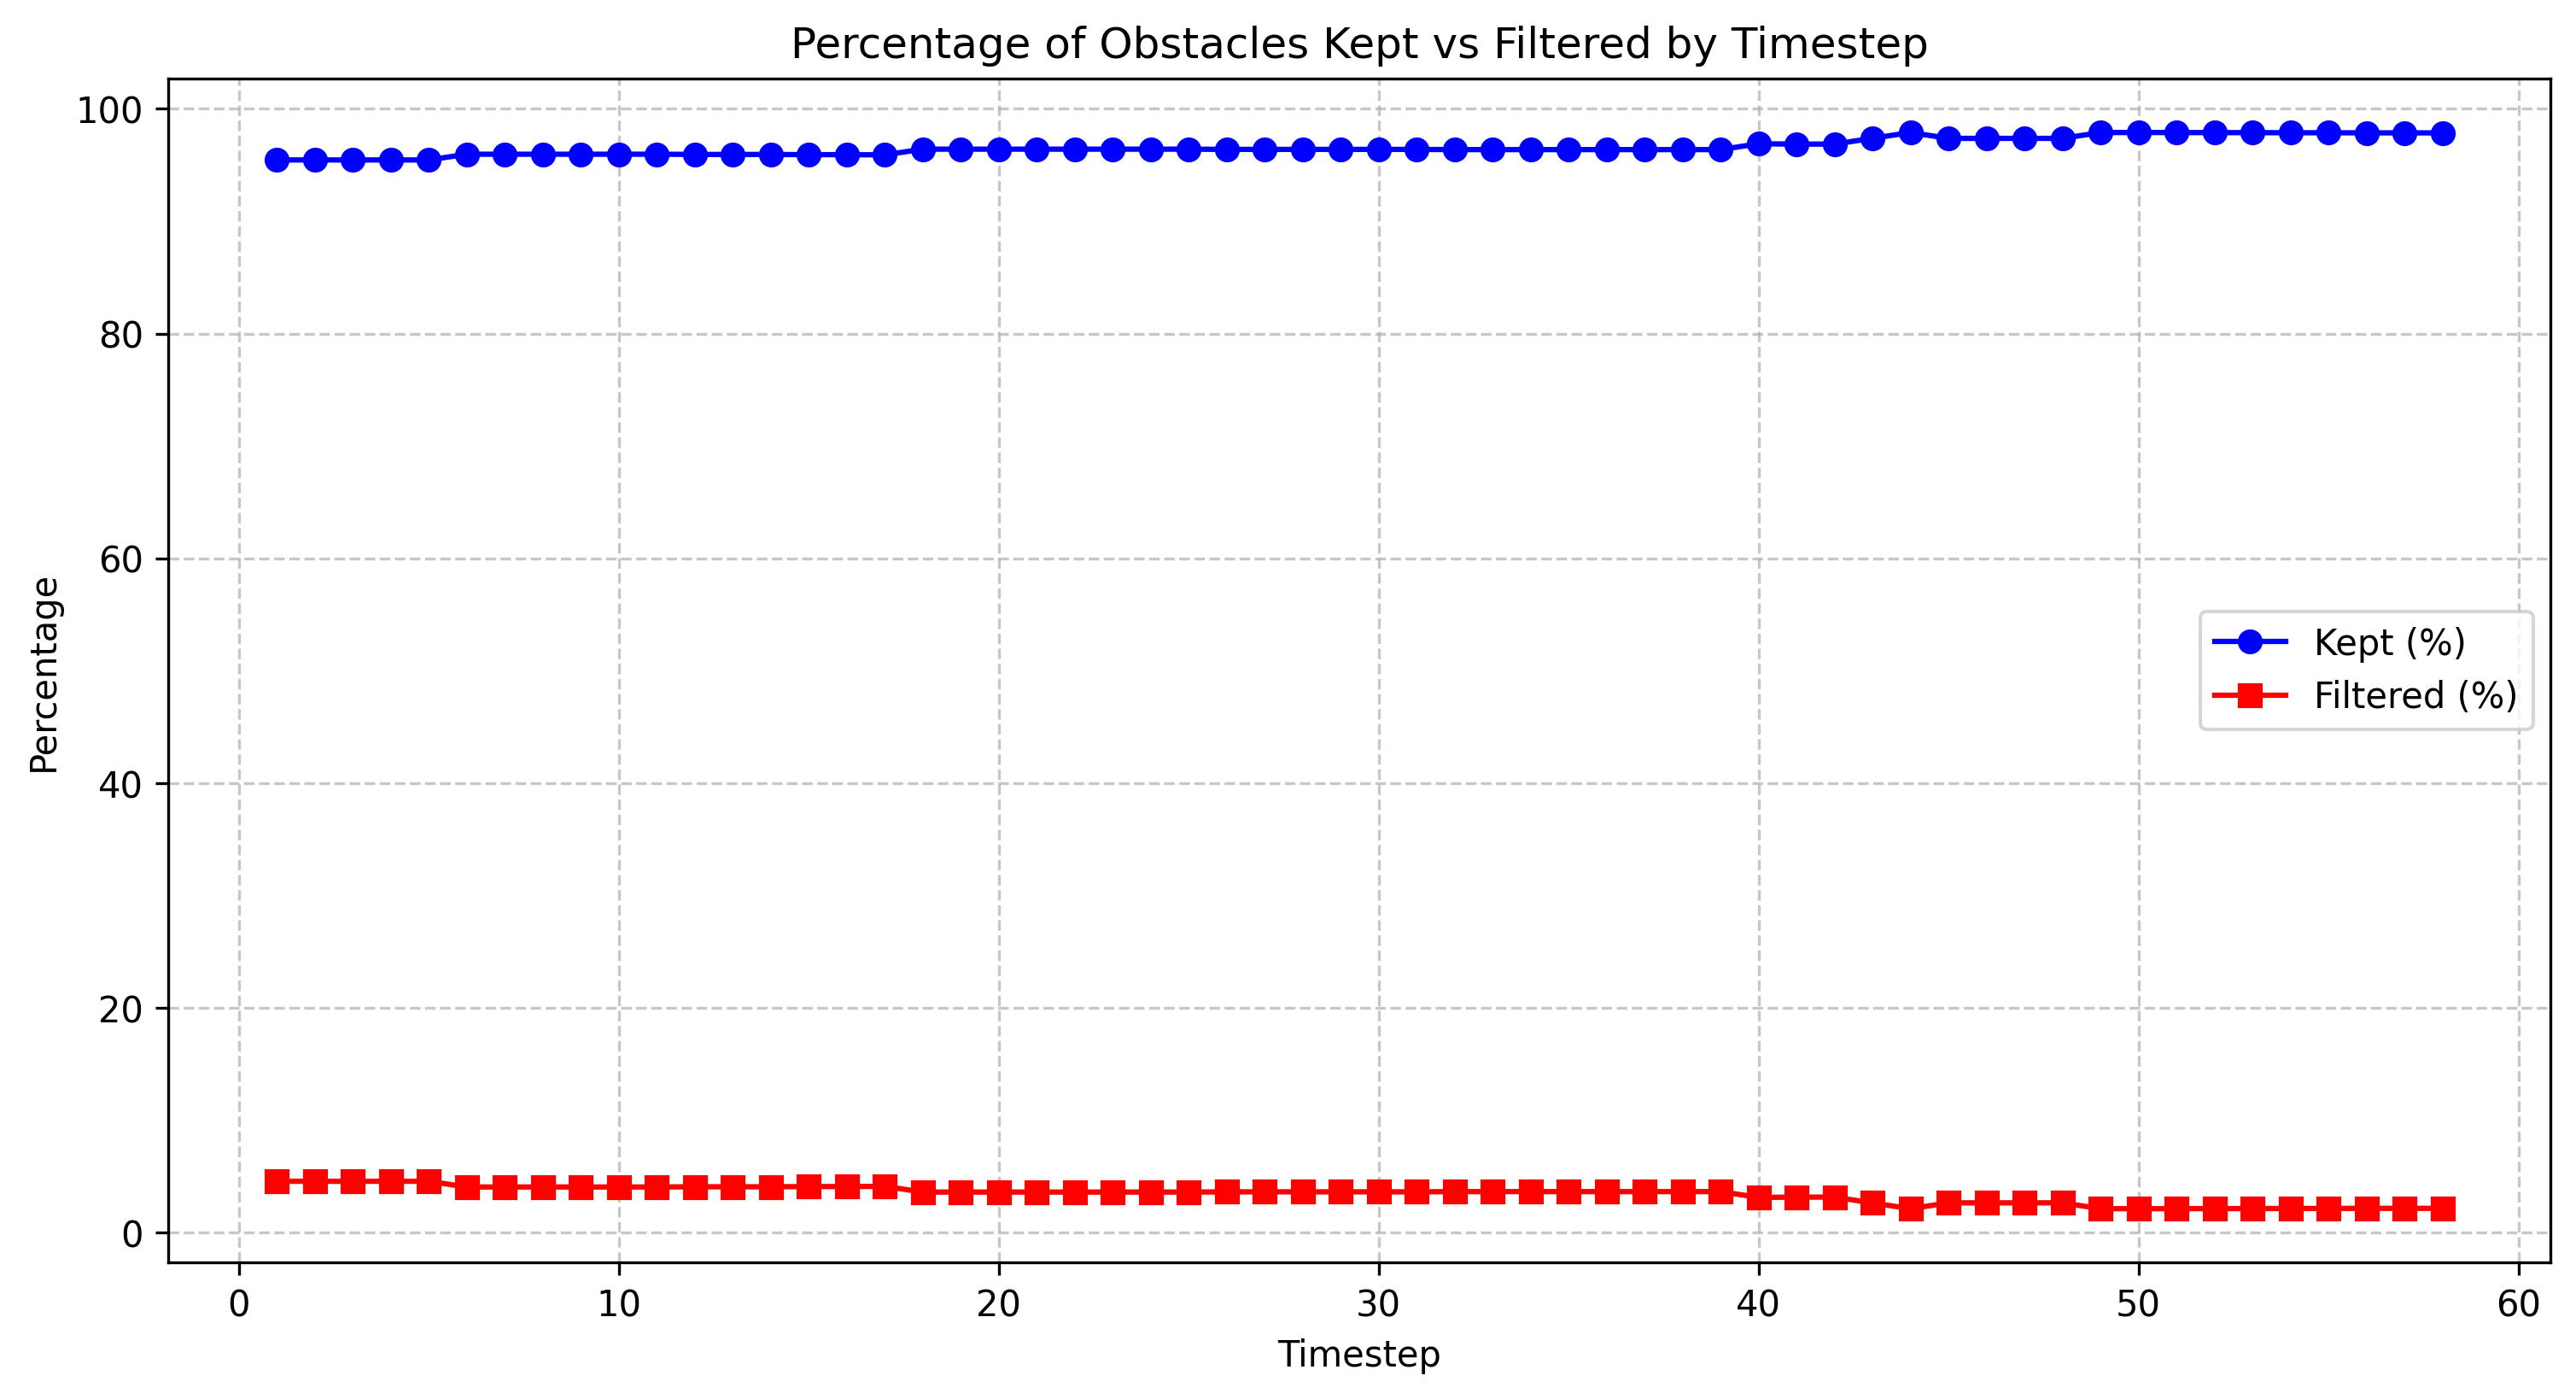

Values plotted in this chart, from the file beside it:
timestep, total_count, filtered_count, filtered_percentage, kept_percentage
1.0, 198, 9, 4.55, 95.45
2.0, 198, 9, 4.55, 95.45
3.0, 198, 9, 4.55, 95.45
4.0, 198, 9, 4.55, 95.45
5.0, 198, 9, 4.55, 95.45
6.0, 198, 8, 4.04, 95.96
7.0, 198, 8, 4.04, 95.96
8.0, 198, 8, 4.04, 95.96
9.0, 198, 8, 4.04, 95.96
10.0, 198, 8, 4.04, 95.96
11.0, 198, 8, 4.04, 95.96
12.0, 197, 8, 4.06, 95.94
13.0, 197, 8, 4.06, 95.94
14.0, 197, 8, 4.06, 95.94
15.0, 196, 8, 4.08, 95.92
16.0, 196, 8, 4.08, 95.92
17.0, 195, 8, 4.1, 95.9
18.0, 195, 7, 3.59, 96.41
19.0, 195, 7, 3.59, 96.41
20.0, 195, 7, 3.59, 96.41
21.0, 195, 7, 3.59, 96.41
22.0, 195, 7, 3.59, 96.41
23.0, 195, 7, 3.59, 96.41
24.0, 195, 7, 3.59, 96.41
25.0, 195, 7, 3.59, 96.41
26.0, 194, 7, 3.61, 96.39
27.0, 194, 7, 3.61, 96.39
28.0, 194, 7, 3.61, 96.39
29.0, 194, 7, 3.61, 96.39
30.0, 194, 7, 3.61, 96.39
31.0, 194, 7, 3.61, 96.39
32.0, 193, 7, 3.63, 96.37
33.0, 193, 7, 3.63, 96.37
34.0, 193, 7, 3.63, 96.37
35.0, 193, 7, 3.63, 96.37
36.0, 193, 7, 3.63, 96.37
37.0, 193, 7, 3.63, 96.37
38.0, 193, 7, 3.63, 96.37
39.0, 193, 7, 3.63, 96.37
40.0, 193, 6, 3.11, 96.89
41.0, 191, 6, 3.14, 96.86
42.0, 191, 6, 3.14, 96.86
43.0, 191, 5, 2.62, 97.38
44.0, 190, 4, 2.11, 97.89
45.0, 190, 5, 2.63, 97.37
46.0, 190, 5, 2.63, 97.37
47.0, 190, 5, 2.63, 97.37
48.0, 190, 5, 2.63, 97.37
49.0, 190, 4, 2.11, 97.89
50.0, 190, 4, 2.11, 97.89
51.0, 190, 4, 2.11, 97.89
52.0, 189, 4, 2.12, 97.88
53.0, 189, 4, 2.12, 97.88
54.0, 188, 4, 2.13, 97.87
55.0, 188, 4, 2.13, 97.87
56.0, 187, 4, 2.14, 97.86
57.0, 187, 4, 2.14, 97.86
58.0, 187, 4, 2.14, 97.86
